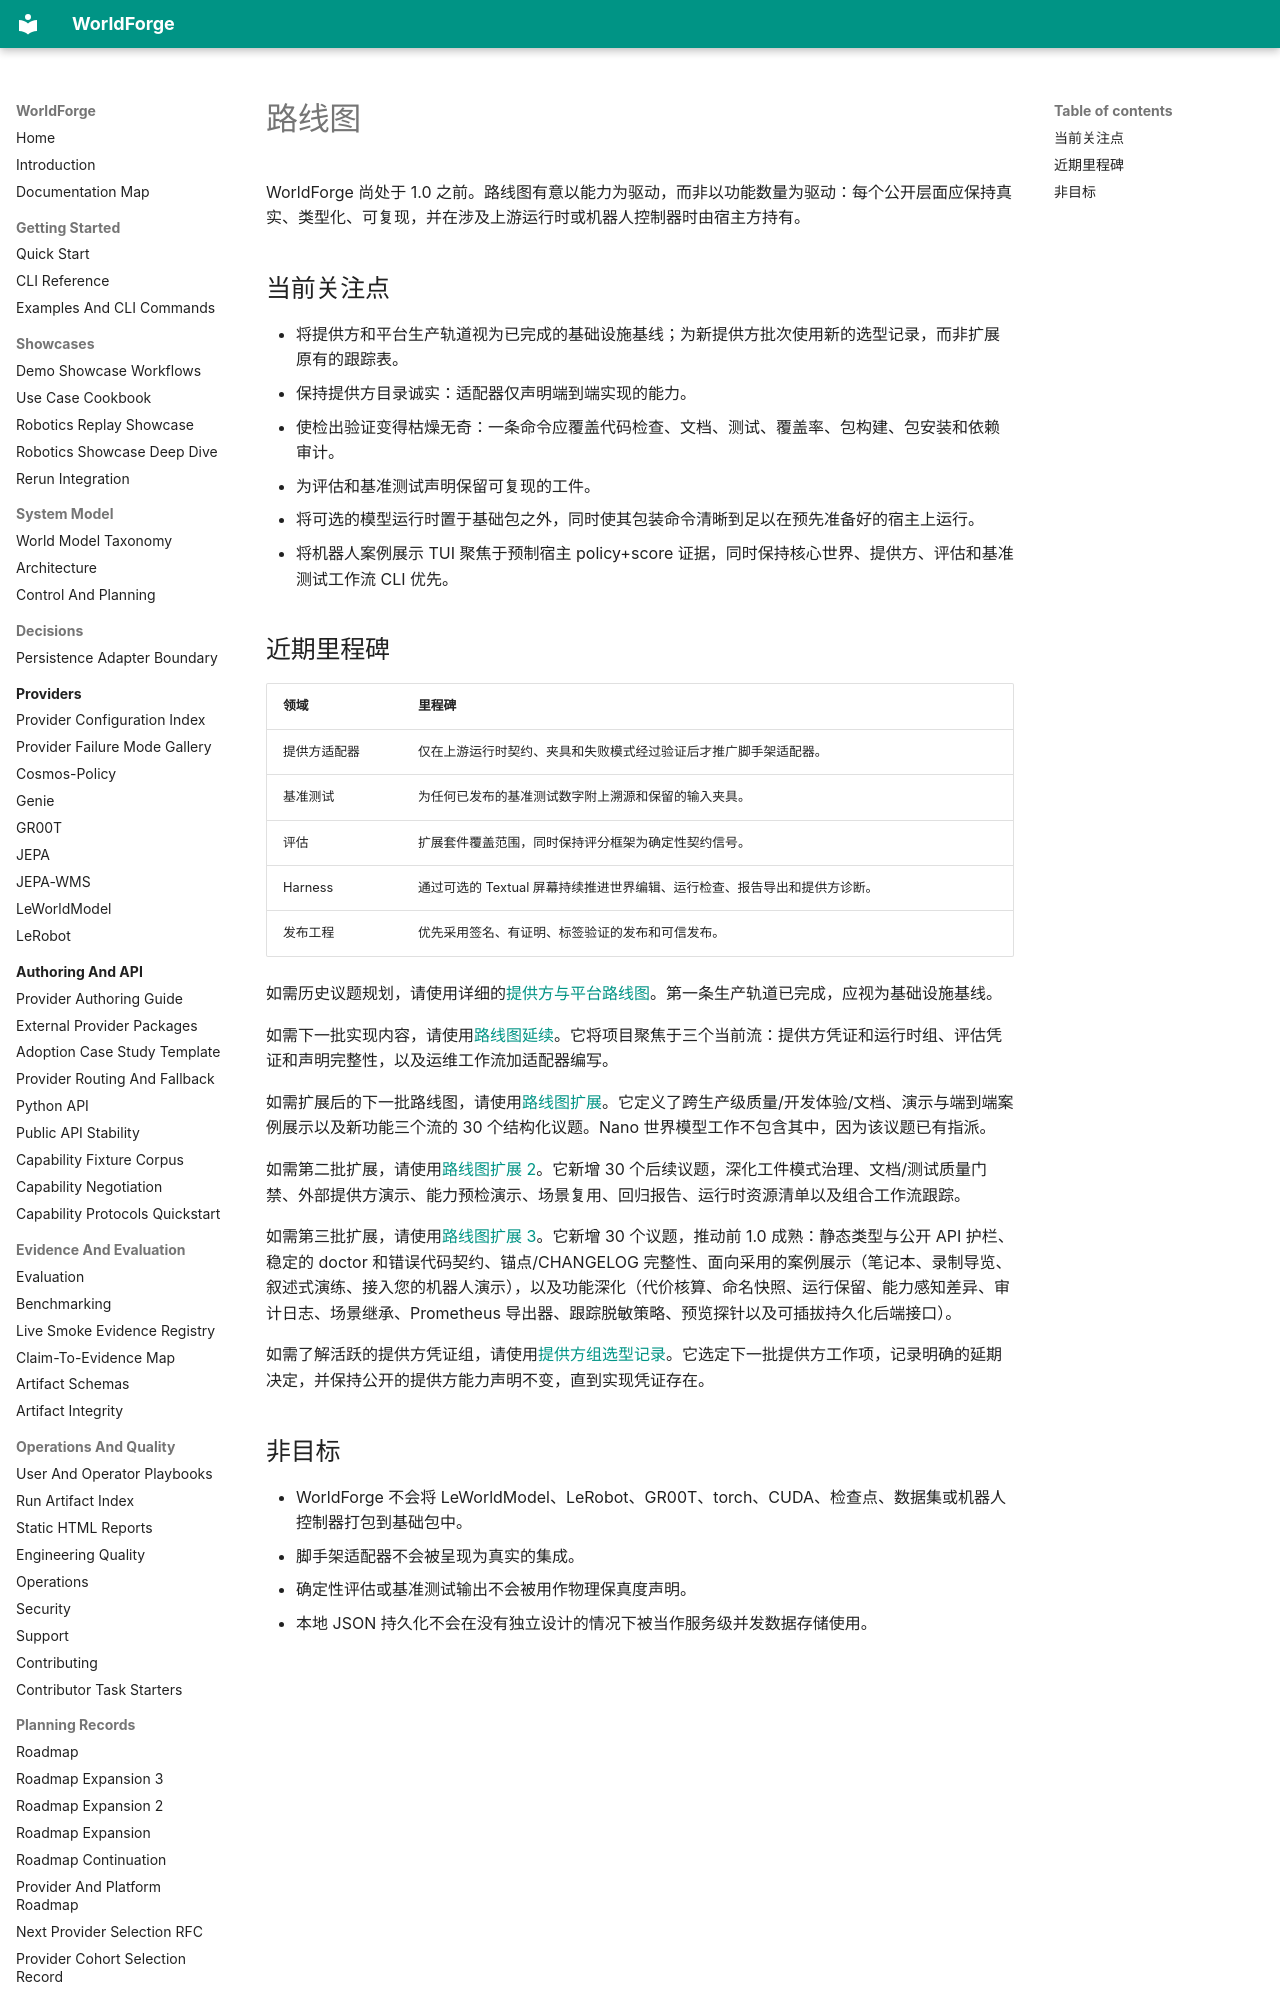

repository: AbdelStark/worldforge · page: roadmap.zh/index.html · generator: mkdocs

# 路线图

WorldForge 尚处于 1.0 之前。路线图有意以能力为驱动，而非以功能数量为驱动：每个公开层面应保持真实、类型化、可复现，并在涉及上游运行时或机器人控制器时由宿主方持有。

## 当前关注点

- 将提供方和平台生产轨道视为已完成的基础设施基线；为新提供方批次使用新的选型记录，而非扩展原有的跟踪表。
- 保持提供方目录诚实：适配器仅声明端到端实现的能力。
- 使检出验证变得枯燥无奇：一条命令应覆盖代码检查、文档、测试、覆盖率、包构建、包安装和依赖审计。
- 为评估和基准测试声明保留可复现的工件。
- 将可选的模型运行时置于基础包之外，同时使其包装命令清晰到足以在预先准备好的宿主上运行。
- 将机器人案例展示 TUI 聚焦于预制宿主 policy+score 证据，同时保持核心世界、提供方、评估和基准测试工作流 CLI 优先。

## 近期里程碑

| 领域 | 里程碑 |
| --- | --- |
| 提供方适配器 | 仅在上游运行时契约、夹具和失败模式经过验证后才推广脚手架适配器。 |
| 基准测试 | 为任何已发布的基准测试数字附上溯源和保留的输入夹具。 |
| 评估 | 扩展套件覆盖范围，同时保持评分框架为确定性契约信号。 |
| Harness | 通过可选的 Textual 屏幕持续推进世界编辑、运行检查、报告导出和提供方诊断。 |
| 发布工程 | 优先采用签名、有证明、标签验证的发布和可信发布。 |

如需历史议题规划，请使用详细的[提供方与平台路线图](./provider-platform-roadmap.md)。第一条生产轨道已完成，应视为基础设施基线。

如需下一批实现内容，请使用[路线图延续](./roadmap-continuation.md)。它将项目聚焦于三个当前流：提供方凭证和运行时组、评估凭证和声明完整性，以及运维工作流加适配器编写。

如需扩展后的下一批路线图，请使用[路线图扩展](./roadmap-expansion.md)。它定义了跨生产级质量/开发体验/文档、演示与端到端案例展示以及新功能三个流的 30 个结构化议题。Nano 世界模型工作不包含其中，因为该议题已有指派。

如需第二批扩展，请使用[路线图扩展 2](./roadmap-expansion-2.md)。它新增 30 个后续议题，深化工件模式治理、文档/测试质量门禁、外部提供方演示、能力预检演示、场景复用、回归报告、运行时资源清单以及组合工作流跟踪。

如需第三批扩展，请使用[路线图扩展 3](./roadmap-expansion-3.md)。它新增 30 个议题，推动前 1.0 成熟：静态类型与公开 API 护栏、稳定的 doctor 和错误代码契约、锚点/CHANGELOG 完整性、面向采用的案例展示（笔记本、录制导览、叙述式演练、接入您的机器人演示），以及功能深化（代价核算、命名快照、运行保留、能力感知差异、审计日志、场景继承、Prometheus 导出器、跟踪脱敏策略、预览探针以及可插拔持久化后端接口）。

如需了解活跃的提供方凭证组，请使用[提供方组选型记录](./provider-cohort-selection.md)。它选定下一批提供方工作项，记录明确的延期决定，并保持公开的提供方能力声明不变，直到实现凭证存在。
